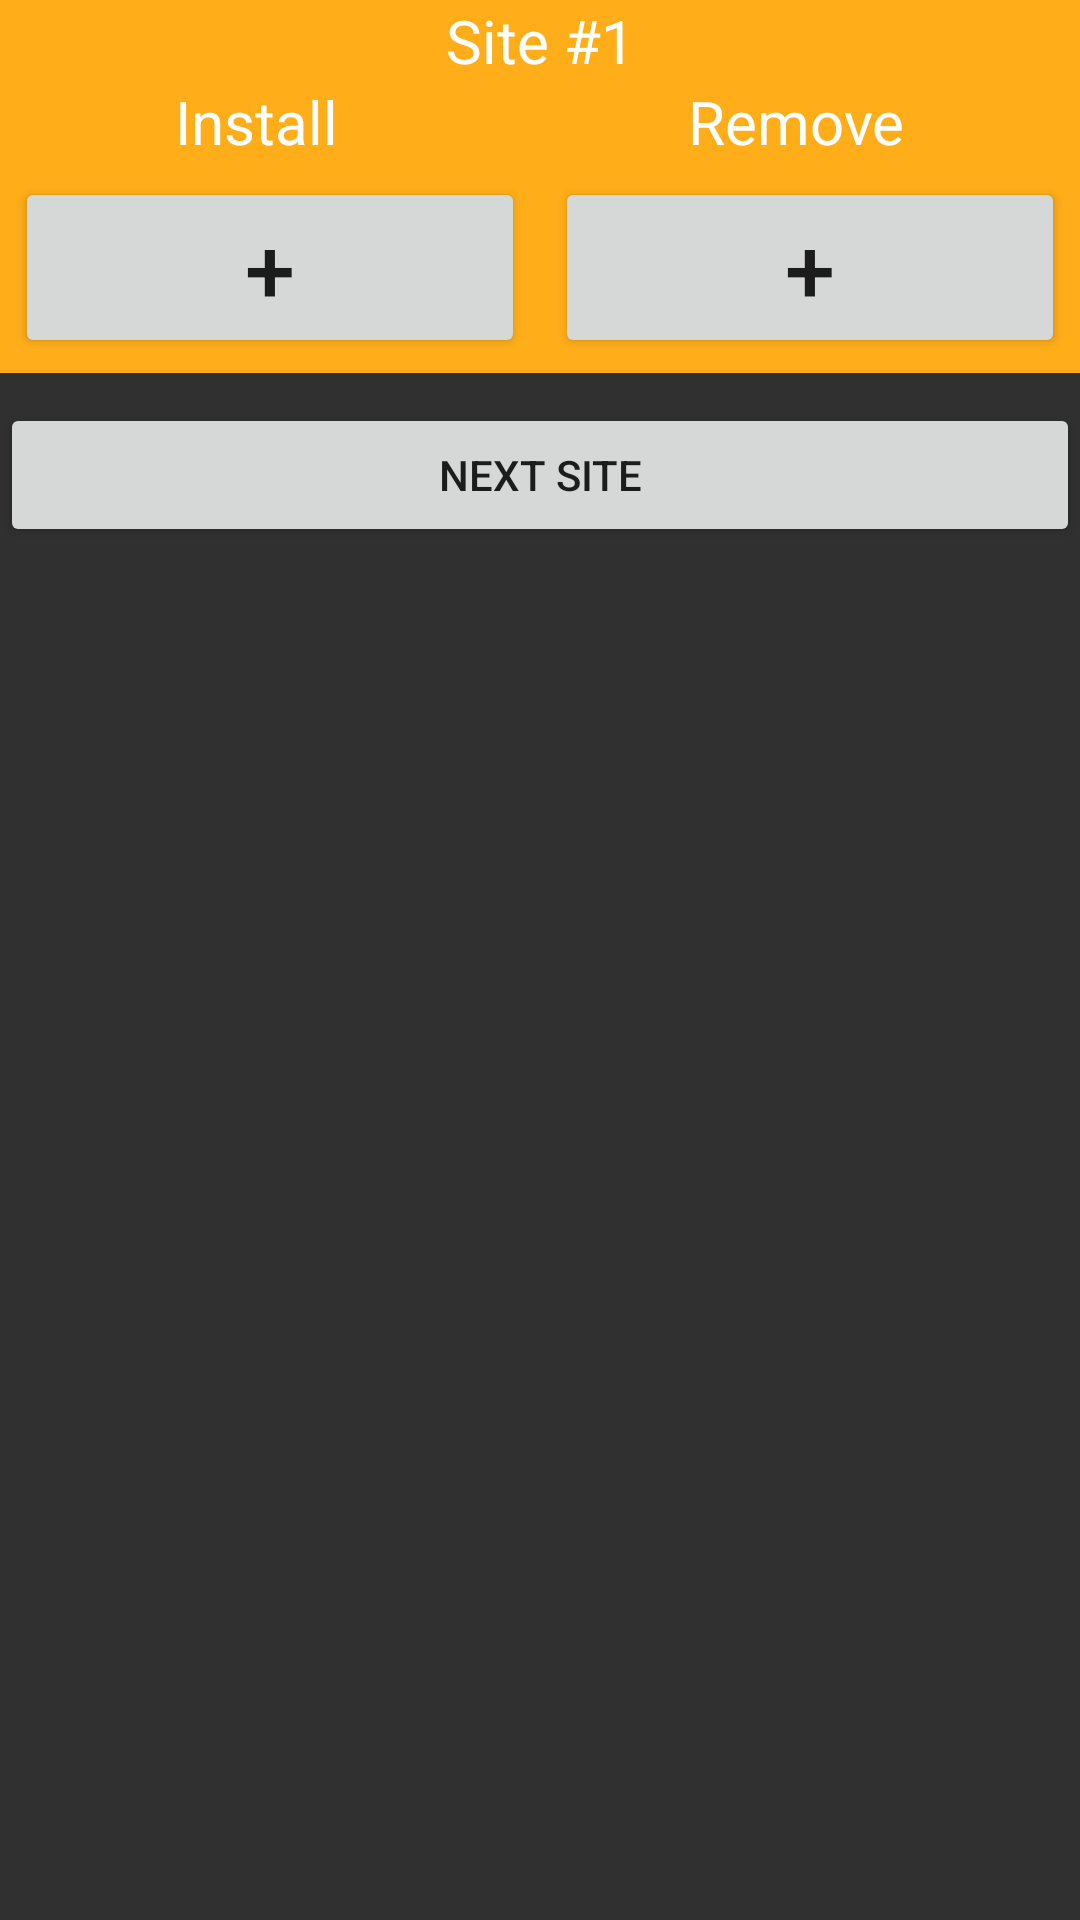

Produce the Android XML layout that renders to this screen, including the resource entries it uses.
<!-- AndroidManifest.xml: application theme AppTheme -->
<!-- res/layout/activity_quantity.xml -->
<RelativeLayout
    xmlns:android="http://schemas.android.com/apk/res/android"
    xmlns:tools="http://schemas.android.com/tools"
    android:layout_width="match_parent"
    android:layout_height="match_parent"
    android:paddingBottom="@dimen/activity_vertical_margin"
    android:background="#ff303030"
    tools:context="com.traffic.apptech.guardrailautoquantity.QuantityActivity">

<LinearLayout
    android:id="@+id/layout_header"
    android:orientation="vertical"
    android:layout_width="match_parent"
    android:layout_height="wrap_content">

    <Spinner
        android:visibility="gone"
        android:id="@+id/spinner_guardrailItems"
        android:entries="@array/install_items"
        android:layout_width="match_parent"
        android:layout_height="match_parent">
    </Spinner>
<LinearLayout

    android:orientation="vertical"
    android:layout_width="match_parent"
    android:layout_height="wrap_content">

    <TextView
        android:textColor="@color/white"
        android:background="@color/orange"
        android:textSize="20sp"
        android:gravity="center"
        android:textAlignment="center"
        android:text="Site #1"
        android:layout_width="match_parent"
        android:layout_height="wrap_content" />
    <LinearLayout
        android:background="@color/orange"
        android:orientation="horizontal"
        android:layout_width="match_parent"
        android:layout_height="wrap_content">

        <TextView
            android:gravity="center"
            android:id="@+id/text_install"
            android:layout_weight="1"
            android:textSize="20dp"
            android:textColor="@color/white"
            android:text="Install"
            android:layout_width="wrap_content"
            android:layout_height="wrap_content" />
        <TextView
            android:gravity="center"
            android:id="@+id/text_remove"
            android:layout_weight="1"
            android:textSize="20dp"
            android:textColor="@color/white"
            android:text="Remove"
            android:layout_width="wrap_content"
            android:layout_height="wrap_content" />
    </LinearLayout>

        <LinearLayout
        android:background="@color/orange"
        android:orientation="horizontal"
        android:layout_width="match_parent"
        android:layout_height="wrap_content">

        <Button
            android:id="@+id/btn_install"
            android:layout_margin="5dp"
            android:layout_weight="1"
            android:textSize="30sp"
            android:text="+"
            android:layout_width="wrap_content"
            android:layout_height="wrap_content" />

        <Button
            android:id="@+id/btn_remove"
            android:layout_margin="5dp"
            android:layout_weight="1"
            android:textSize="30sp"
            android:text="+"
            android:layout_width="wrap_content"
            android:layout_height="wrap_content" />

    </LinearLayout>
</LinearLayout>
    <LinearLayout
        android:layout_weight="1"
        android:orientation="vertical"
        android:layout_width="match_parent"
        android:layout_height="wrap_content">
    <LinearLayout
            android:orientation="horizontal"
            android:layout_below="@+id/layout_header"
            android:layout_width="wrap_content"
            android:layout_height="wrap_content">

            <ListView
                android:longClickable="true"
                android:id="@+id/list_install"
                android:layout_margin="5dp"
                android:layout_weight="1"
                android:layout_width="wrap_content"
                android:layout_height="wrap_content">
            </ListView>

           

            <ListView
                android:longClickable="true"
                android:id="@+id/list_remove"
                android:layout_margin="5dp"
                android:layout_weight="1"
                android:layout_width="wrap_content"
                android:layout_height="wrap_content">
            </ListView>

            </LinearLayout>
        <Button
            android:textAlignment="center"
            android:layout_gravity="bottom"
            android:text="Next Site"
            android:layout_width="match_parent"
            android:layout_height="wrap_content" />
        </LinearLayout>

    </LinearLayout>

</RelativeLayout>
<!-- resources referenced by this layout -->
<resources>
  <string-array name="install_items">
          <item>ALTERNATE BREAKAWAY CABLE TERMINAL (GR-9)</item><item>ASPHALT CONCRETE TY. SM-9.5A</item><item>DRY RIPRAP CL. I 26in</item><item>ELECTRONIC ARROW</item><item>FIXED OBJECT ATTACH. GR-FOA-1 TY. I</item><item>FIXED OBJECT ATTACH. GR-FOA-1 TY. II</item><item>FIXED OBJECT ATTACH. GR-FOA-2 TY. I</item><item>FIXED OBJECT ATTACH. GR-FOA-2 TY. II</item><item>FIXED OBJECT ATTACH. GR-FOA-3 TY. I</item><item>FIXED OBJECT ATTACH. GR-FOA-3 TY. II</item><item>FIXED OBJECT ATTACH. GR-FOA-4 TY. I</item><item>FIXED OBJECT ATTACH. GR-FOA-4 TY. II</item><item>FIXED OBJECT ATTACH. GR-FOA-4 TY. III</item><item>FLAGGER SERVICE</item><item>GROUP 2 CHANNELIZING DEVICES</item><item>GUARDRAIL ADJUST EXISTING BEAM</item><item>GUARDRAIL BRGR TYPE I (RUN  ON)</item><item>GUARDRAIL BRGR TYPE II (RUN  OFF)</item><item>GUARDRAIL BULL NOSE BARRIER (GORE)</item><item>GUARDRAIL BULL NOSE BARRIER (MEDIAN)</item><item>GUARDRAIL DELINEATOR</item><item>GUARDRAIL GR-10</item><item>GUARDRAIL GR-2</item><item>GUARDRAIL GR-2 8ft POST</item><item>GUARDRAIL GR-2A</item><item>GUARDRAIL GR-3</item><item>GUARDRAIL GR-8 (NCHRP 350 TL-3)</item><item>GUARDRAIL GR-8A (NCHRP 350 TL-3)</item><item>GUARDRAIL GR-8B (NCHRP 350 TL-3)</item><item>GUARDRAIL MB-3 TERMINAL GR-9</item><item>GUARDRAIL OFFSET BLOCK (WOOD OR COMPOSITE)</item><item>GUARDRAIL REMOVE EXISTING IMPACT ATTENUATOR</item><item>GUARDRAIL REUSE EXISTING GR-9 TERMINAL</item><item>GUARDRAIL RUB RAIL</item><item>GUARDRAIL TERMINAL GR-11</item><item>GUARDRAIL TERMINAL GR-3</item><item>GUARDRAIL TERMINAL GR-6 (NCHRP 350)</item><item>GUARDRAIL TERMINAL GR-7 (NCHRP 350)</item><item>GUARDRAIL TERMINAL REMOVAL</item><item>GUARDRAIL TERMINAL SITE PREPARATION</item><item>GUARDRAIL THRIE BEAM ASYMETRICAL</item><item>GUARDRAIL THRIE BEAM SYMETRICAL</item><item>GUARDRAIL W-BEAM</item><item>GUARDRAIL W-BEAM BRIDGE RAIL</item><item>MEDIAN BARRIER MB-3 </item><item>PORTABLE CHANGEABLE MESSAGE SIGN</item><item>RAD. GUARDRAIL GR-2</item><item>RAD. GUARDRAIL GR-2A</item><item>RAILING, TEXAS T-6</item><item>RECONSTRUCT EXIST. SHOULDER RESTORATION/ MACHINE SHOULDERS</item><item>REMOVE EXIST. GUARDRAIL GR</item><item>RESET EXIST. GUARDRAIL GR-2</item><item>REUSE GR TERMINAL GR-7 GR</item><item>REUSE GUARDRAIL EXISTING W-BEAM</item><item>SAW CUT CURB, GUTTER AND ENTRANCES</item><item>TEMP. FILTER BARRIER</item><item>TEMP. SILT FENCE</item><item>TRUCK MOUNTED ATTENUATOR</item>
      </string-array>
  <color name="orange">#FFAE19</color>
  <color name="white">#FFFFFFFF</color>
  <style name="AppTheme" parent="Theme.AppCompat.Light.DarkActionBar">
  
          
      </style>
</resources>
